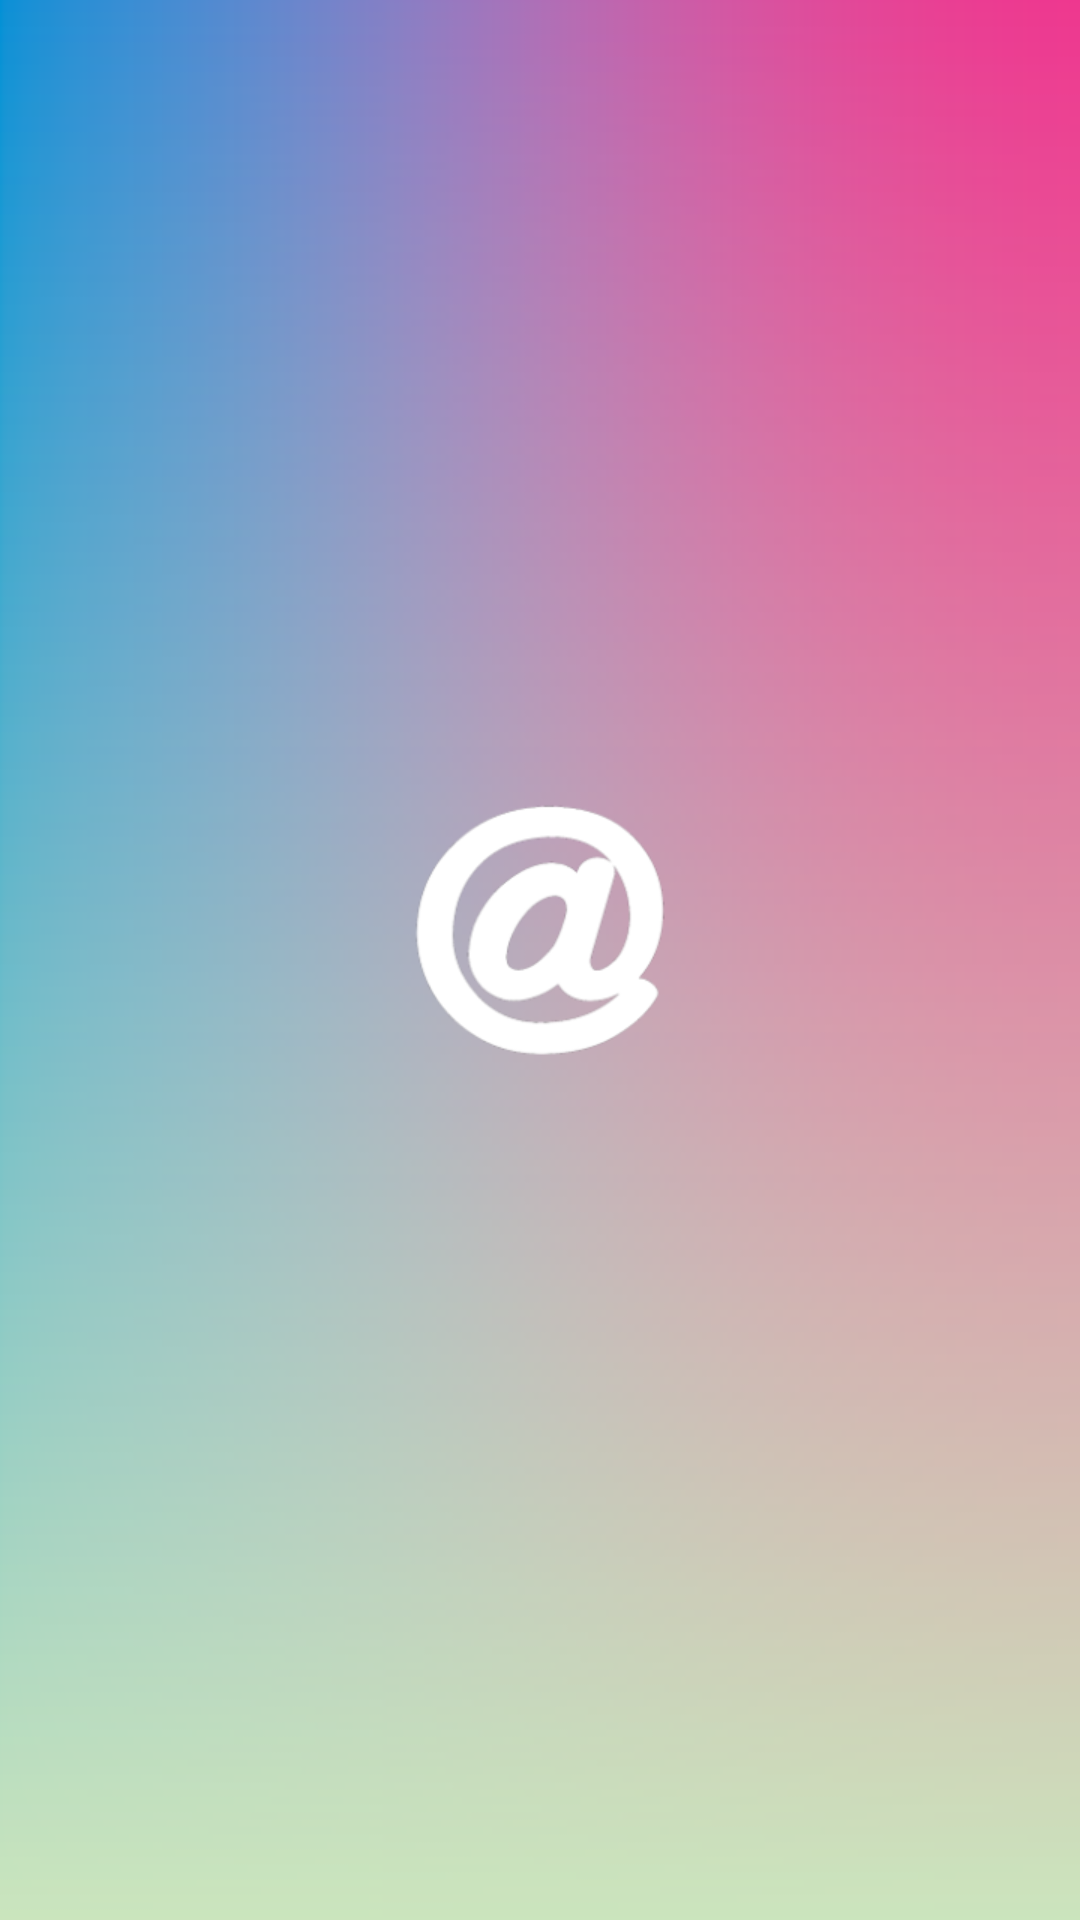

Reconstruct the res/layout file that produces this screen, plus the resources it refers to.
<!-- AndroidManifest.xml: application theme Theme.DailyTag -->
<!-- res/layout/activity_splash.xml -->
<androidx.constraintlayout.widget.ConstraintLayout xmlns:android="http://schemas.android.com/apk/res/android"
    xmlns:app="http://schemas.android.com/apk/res-auto"
    xmlns:tools="http://schemas.android.com/tools"
    android:layout_width="match_parent"
    android:layout_height="match_parent"
    tools:context=".SplashActivity">

    <ImageView
        android:id="@+id/splashImage"
        android:layout_width="0dp"
        android:layout_height="0dp"
        android:scaleType="centerCrop"
        android:src="@drawable/dailytag_splash"
        app:layout_constraintBottom_toBottomOf="parent"
        app:layout_constraintEnd_toEndOf="parent"
        app:layout_constraintStart_toStartOf="parent"
        app:layout_constraintTop_toTopOf="parent" />

</androidx.constraintlayout.widget.ConstraintLayout>
<!-- resources referenced by this layout -->
<resources>
  <!-- drawable dailytag_splash: png bitmap (drawable, 418576 bytes) -->
  <style name="Theme.DailyTag" parent="Theme.MaterialComponents.DayNight.NoActionBar">
          
          <item name="colorPrimary">@color/color_2</item>
          <item name="colorPrimaryVariant">@color/color_3</item>
          <item name="colorOnPrimary">@color/white</item>
          <item name="colorSecondary">@color/color_4</item>
          <item name="colorSecondaryVariant">@color/color_3</item>
          <item name="colorOnSecondary">@color/black</item>
          <item name="android:statusBarColor">@color/color_3</item>
          <item name="android:navigationBarColor">@color/color_3</item>
          <item name="android:textColorPrimary">@color/primaryTextColor</item>
          <item name="android:textColorSecondary">@color/inactive_text</item>
          <item name="android:windowBackground">@color/white</item>
      </style>
  <color name="color_2">#FF344C64</color>
  <color name="color_3">#FF577B8D</color>
  <color name="white">#FFFFFFFF</color>
  <color name="color_4">#FF57A6A1</color>
  <color name="black">#FF000000</color>
  <color name="primaryTextColor">#FF240750</color>
  <color name="inactive_text">#FF808080</color>
</resources>
